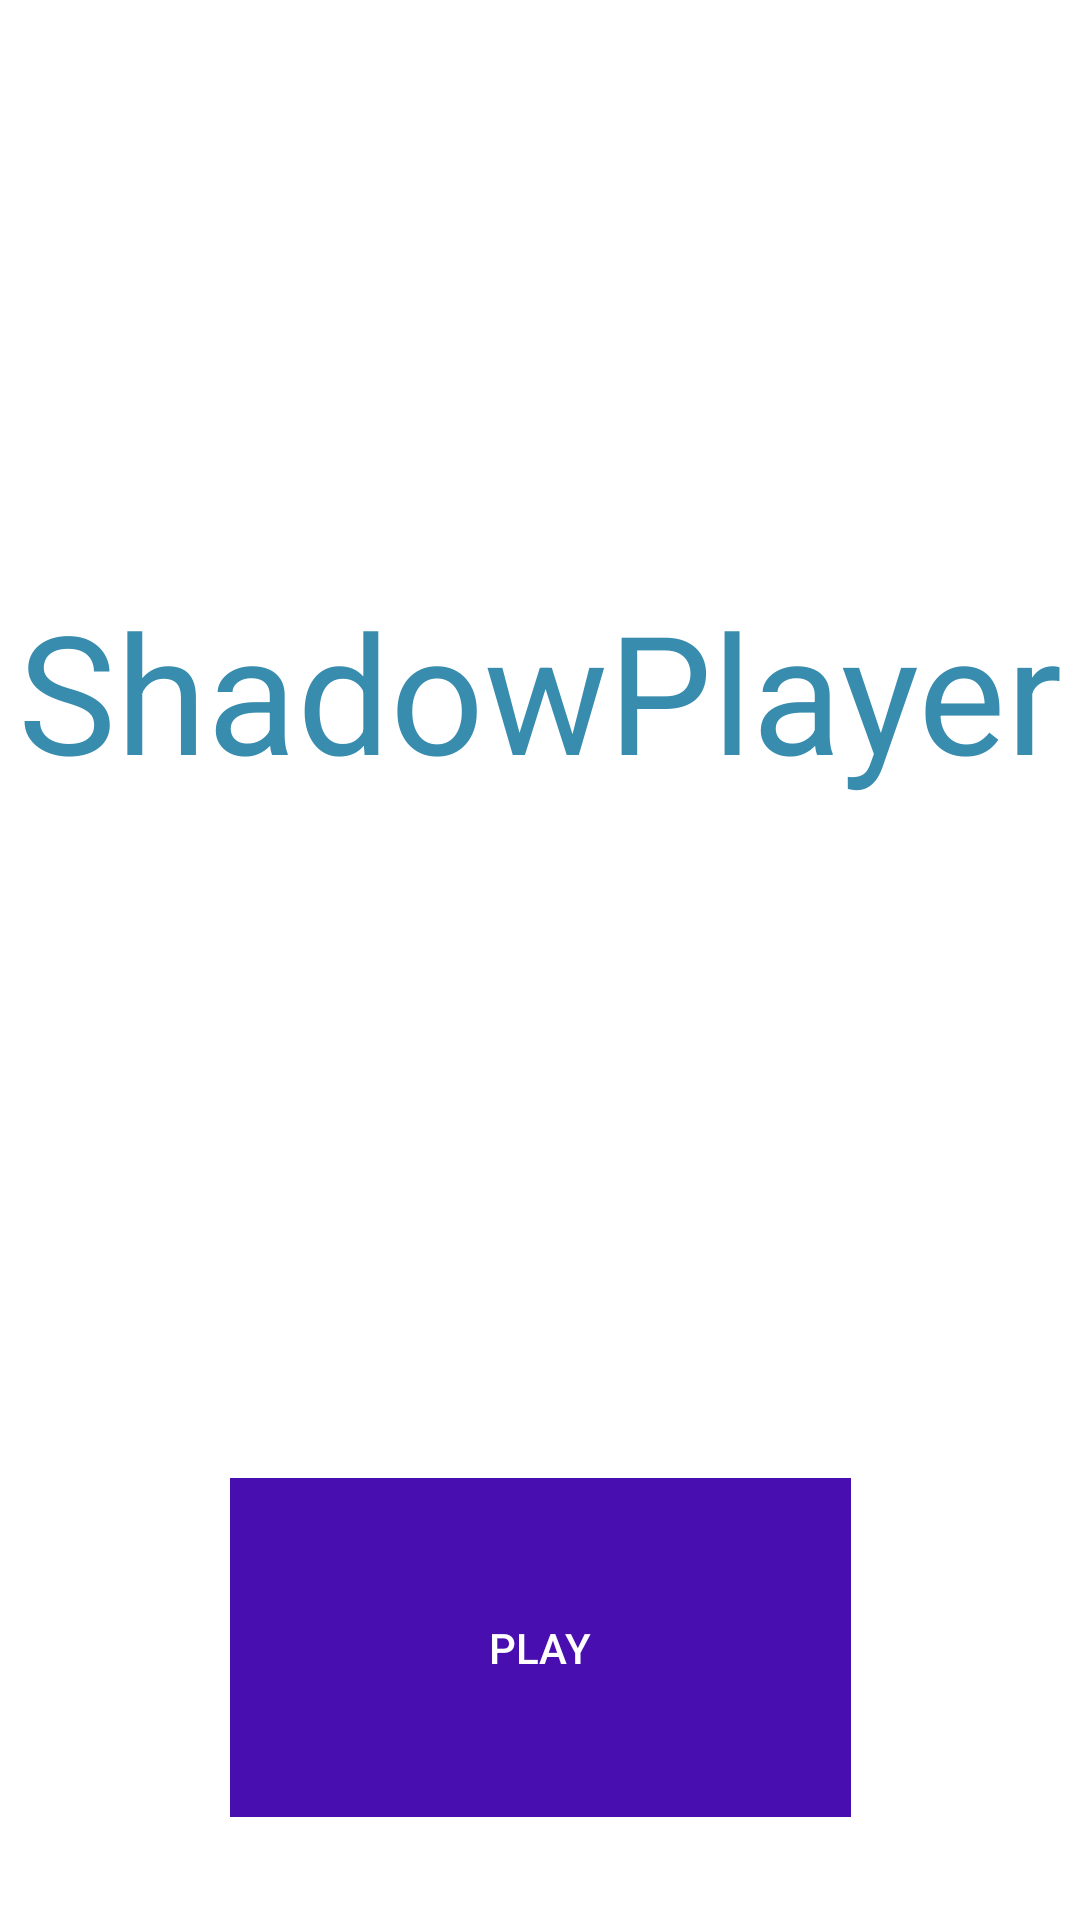

Layout XML and referenced resources for this Android screen:
<!-- AndroidManifest.xml: application theme Theme.ShadowPlayer -->
<!-- res/layout/activity_main.xml -->
<?xml version="1.0" encoding="utf-8"?>
<androidx.constraintlayout.widget.ConstraintLayout xmlns:android="http://schemas.android.com/apk/res/android"
    xmlns:app="http://schemas.android.com/apk/res-auto"
    xmlns:tools="http://schemas.android.com/tools"
    android:layout_width="match_parent"
    android:layout_height="match_parent"
    tools:context=".MainActivity">

    <Button
        android:id="@+id/btnPlay"
        style="@style/Widget.AppCompat.Button.Borderless.Colored"
        android:layout_width="207dp"
        android:layout_height="113dp"
        android:autoText="false"
        android:background="#480EAF"
        android:onClick="play"
        android:text="@string/btnPlay"
        android:textColor="#FFFFFF"
        app:layout_constraintBottom_toBottomOf="parent"
        app:layout_constraintEnd_toEndOf="parent"
        app:layout_constraintStart_toStartOf="parent"
        app:layout_constraintTop_toTopOf="parent"
        app:layout_constraintVertical_bias="0.935" />

    <ImageView
        android:id="@+id/imageView"
        android:layout_width="411dp"
        android:layout_height="438dp"
        app:layout_constraintBottom_toBottomOf="parent"
        app:layout_constraintEnd_toEndOf="parent"
        app:layout_constraintHorizontal_bias="0.0"
        app:layout_constraintStart_toStartOf="parent"
        app:layout_constraintTop_toTopOf="parent"
        app:layout_constraintVertical_bias="0.402"
        app:srcCompat="@drawable/silhueta"
        android:contentDescription="TODO" />

    <TextView
        android:id="@+id/textView"
        android:layout_width="wrap_content"
        android:layout_height="wrap_content"
        android:text="@string/app_name"
        android:textColor="#388CAE"
        android:textSize="55sp"
        app:layout_constraintBottom_toTopOf="@+id/btnPlay"
        app:layout_constraintEnd_toEndOf="parent"
        app:layout_constraintStart_toStartOf="parent"
        app:layout_constraintTop_toTopOf="parent"
        app:layout_constraintVertical_bias="0.461" />

</androidx.constraintlayout.widget.ConstraintLayout>
<!-- resources referenced by this layout -->
<resources>
  <string name="app_name">ShadowPlayer</string>
  <string name="btnPlay">PLAY</string>
  <style name="Theme.ShadowPlayer" parent="Theme.MaterialComponents.DayNight.DarkActionBar">
          
          <item name="colorPrimary">@color/purple_500</item>
          <item name="colorPrimaryVariant">@color/purple_700</item>
          <item name="colorOnPrimary">@color/white</item>
          
          <item name="colorSecondary">@color/teal_200</item>
          <item name="colorSecondaryVariant">@color/teal_700</item>
          <item name="colorOnSecondary">@color/black</item>
          
          <item name="android:statusBarColor" tools:targetApi="l">?attr/colorPrimaryVariant</item>
          
      </style>
  <!-- not gathered from this repository: default colours our renderer supplied (Android Studio template values) -->
  <color name="purple_500">#FF6200EE</color>
  <color name="purple_700">#FF3700B3</color>
  <color name="teal_200">#FF03DAC5</color>
  <color name="teal_700">#FF018786</color>
  <color name="black">#FF000000</color>
  <color name="white">#FFFFFFFF</color>
</resources>
